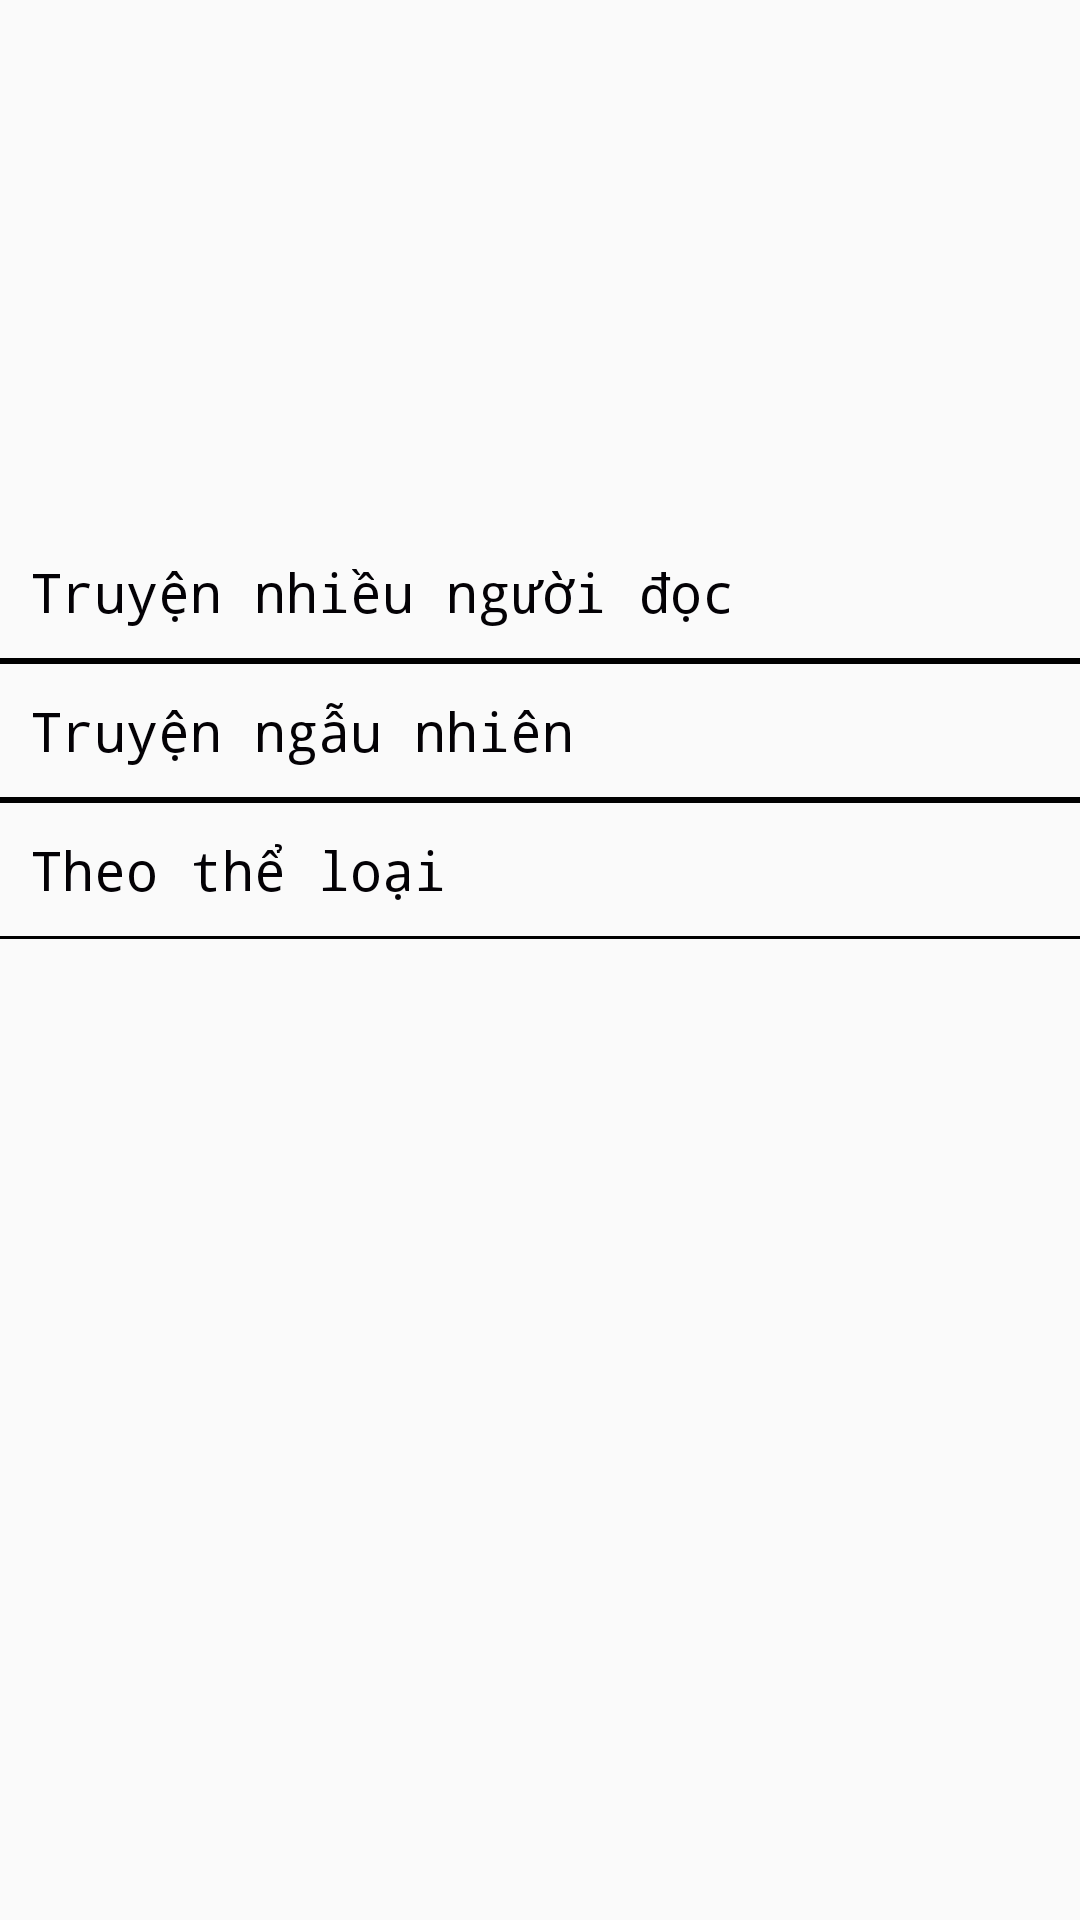

Write the Android layout XML for this screen, with the resource values it uses.
<!-- AndroidManifest.xml: application theme AppTheme -->
<!-- res/layout/fragment_home.xml -->
<?xml version="1.0" encoding="utf-8"?>
<ScrollView xmlns:android="http://schemas.android.com/apk/res/android"
    xmlns:app="http://schemas.android.com/apk/res-auto"
    xmlns:tools="http://schemas.android.com/tools"
    android:layout_width="match_parent"
    android:layout_height="match_parent"
    tools:context=".ui.home.HomeFragment"
    android:orientation="vertical">
<LinearLayout
    android:layout_width="match_parent"
    android:layout_height="match_parent"
    android:orientation="vertical"
    >
    <androidx.viewpager.widget.ViewPager
        android:id="@+id/viewPager1"
        android:layout_width="match_parent"
        android:layout_height="175dp"></androidx.viewpager.widget.ViewPager>

    <TextView
        android:layout_width="match_parent"
        android:layout_height="wrap_content"
        android:fontFamily="monospace"
        android:text="@string/hotest_book"
        android:textColor="#030105"
        android:padding="10dp"
        android:textSize="18sp"></TextView>
    <View
        android:layout_width="match_parent"
        android:layout_height="1dp"
        android:background="#000000" />
    <androidx.recyclerview.widget.RecyclerView
        android:layout_width="match_parent"
        android:layout_height="wrap_content"
        android:id="@+id/recyclerViewTruyenHot"
        android:orientation="horizontal"/>
    <View
        android:layout_width="match_parent"
        android:layout_height="1dp"
        android:background="#000000" />
    <TextView
        android:layout_width="match_parent"
        android:layout_height="wrap_content"
        android:fontFamily="monospace"
        android:text="@string/random_book"
        android:textColor="#030105"
        android:padding="10dp"
        android:textSize="18sp"></TextView>
    <View
        android:layout_width="match_parent"
        android:layout_height="1dp"
        android:background="#000000" />
    <androidx.recyclerview.widget.RecyclerView
        android:layout_width="match_parent"
        android:layout_height="wrap_content"
        android:id="@+id/recyclerViewTruyenMoiNhat"
        android:orientation="horizontal"/>
    <View
        android:layout_width="match_parent"
        android:layout_height="1dp"
        android:background="#000000" />
    <TextView
        android:layout_width="match_parent"
        android:layout_height="wrap_content"
        android:fontFamily="monospace"
        android:text="@string/category_book"
        android:textColor="#030105"
        android:padding="10dp"
        android:textSize="18sp"></TextView>
    <View
        android:layout_width="match_parent"
        android:layout_height="1dp"
        android:background="#000000" />
    <androidx.recyclerview.widget.RecyclerView
        android:layout_width="match_parent"
        android:layout_height="wrap_content"
        android:id="@+id/recyclerViewCategory"
        android:orientation="horizontal"/>

</LinearLayout>
</ScrollView>
<!-- resources referenced by this layout -->
<resources>
  <string name="category_book">Theo thể loại</string>
  <string name="hotest_book">Truyện nhiều người đọc</string>
  <string name="random_book">Truyện ngẫu nhiên</string>
  <style name="AppTheme" parent="Theme.AppCompat.Light.DarkActionBar">
          
          <item name="colorPrimary">@color/colorPrimary</item>
          <item name="colorPrimaryDark">@color/colorPrimaryDark</item>
          <item name="colorAccent">@color/colorAccent</item>
          <item name="android:typeface">serif</item>
      </style>
  <color name="colorPrimary">#6200EE</color>
  <color name="colorPrimaryDark">#3700B3</color>
  <color name="colorAccent">#03DAC5</color>
</resources>
